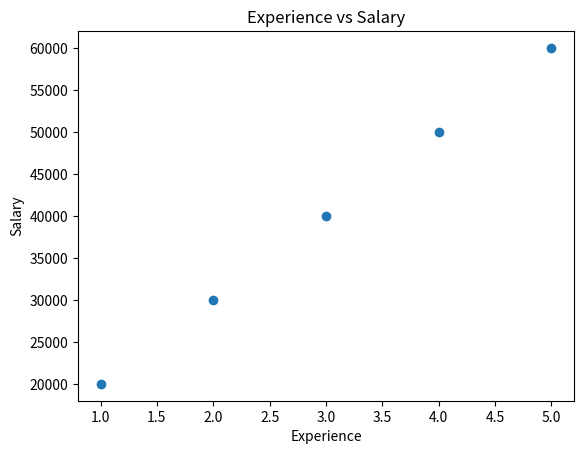

Here is the Python script that generated this plot:
# Correlation Visualization
import pandas as pd
import numpy as np
import matplotlib.pyplot as plt

data = {
    "Experience": [1, 2, 3, 4, 5],
    "Salary": [20000, 30000, 40000, 50000, 60000]
}

df = pd.DataFrame(data)

corr = np.corrcoef(df["Experience"], df["Salary"])
print("Correlation Matrix:\n", corr)

plt.scatter(df["Experience"], df["Salary"])
plt.title("Experience vs Salary")
plt.xlabel("Experience")
plt.ylabel("Salary")
plt.show()
